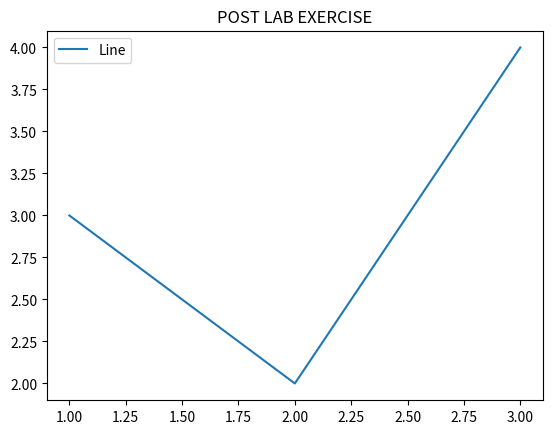

Python code for this plot:
#a.	Write a Python program to draw a line with suitable label in the x axis, y axis and a title.
import matplotlib.pyplot as plt 
# data to display on plots 
x = [1, 2, 3] 
y = [3, 2, 4] 
plt.plot(x, y)
plt.title("POST LAB EXERCISE")
# Adding the legends
plt.legend(["Line"])
plt.show()
